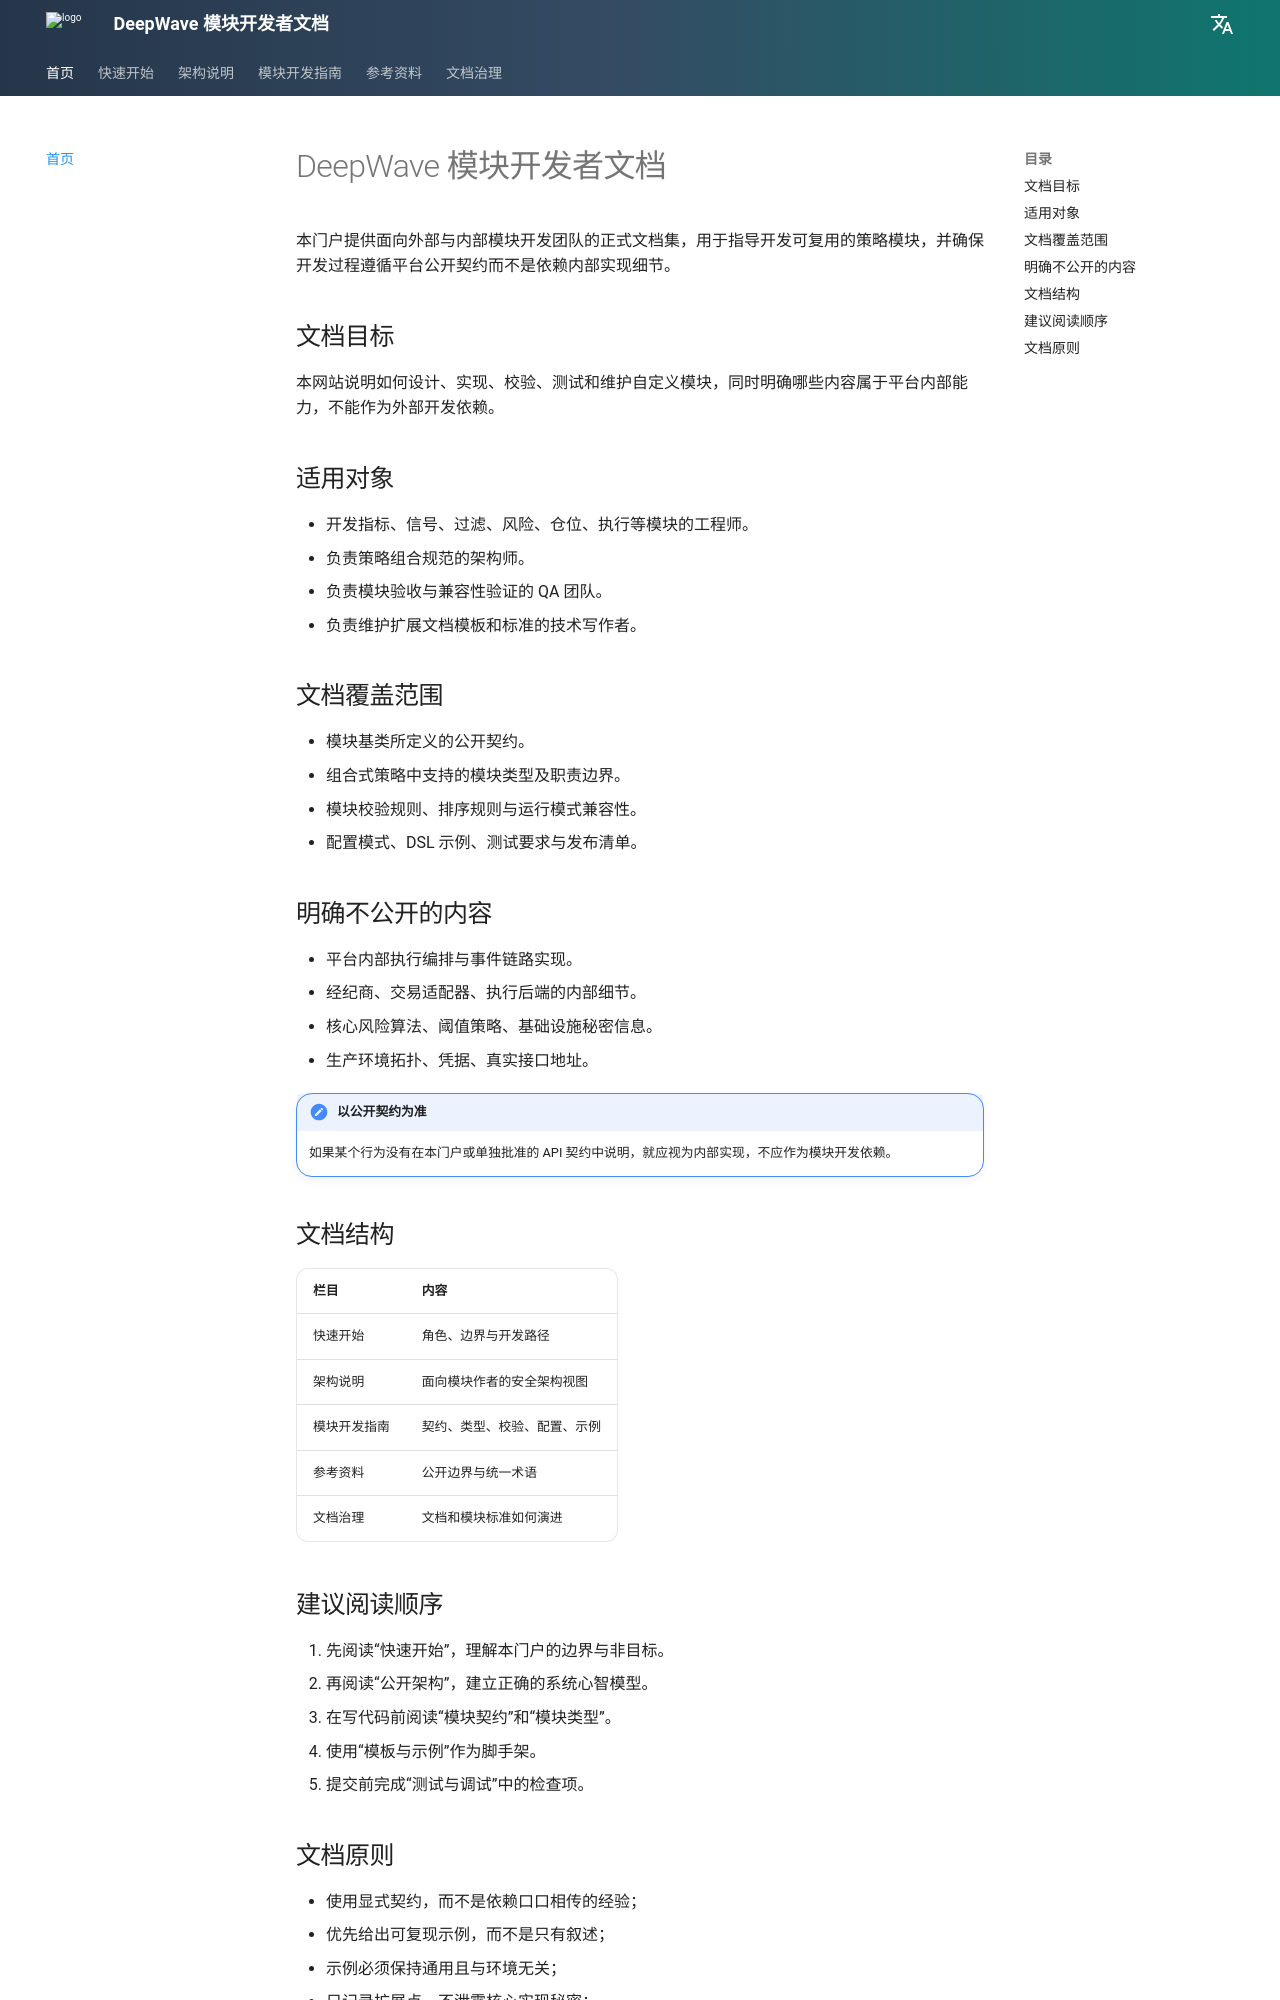

repository: DeepwaveCloud/DeepwaveDocs · page: zh/index.html · generator: mkdocs

# DeepWave 模块开发者文档

本门户提供面向外部与内部模块开发团队的正式文档集，用于指导开发可复用的策略模块，并确保开发过程遵循平台公开契约而不是依赖内部实现细节。

## 文档目标

本网站说明如何设计、实现、校验、测试和维护自定义模块，同时明确哪些内容属于平台内部能力，不能作为外部开发依赖。

## 适用对象

- 开发指标、信号、过滤、风险、仓位、执行等模块的工程师。
- 负责策略组合规范的架构师。
- 负责模块验收与兼容性验证的 QA 团队。
- 负责维护扩展文档模板和标准的技术写作者。

## 文档覆盖范围

- 模块基类所定义的公开契约。
- 组合式策略中支持的模块类型及职责边界。
- 模块校验规则、排序规则与运行模式兼容性。
- 配置模式、DSL 示例、测试要求与发布清单。

## 明确不公开的内容

- 平台内部执行编排与事件链路实现。
- 经纪商、交易适配器、执行后端的内部细节。
- 核心风险算法、阈值策略、基础设施秘密信息。
- 生产环境拓扑、凭据、真实接口地址。

!!! note "以公开契约为准"
    如果某个行为没有在本门户或单独批准的 API 契约中说明，就应视为内部实现，不应作为模块开发依赖。

## 文档结构

| 栏目 | 内容 |
| --- | --- |
| 快速开始 | 角色、边界与开发路径 |
| 架构说明 | 面向模块作者的安全架构视图 |
| 模块开发指南 | 契约、类型、校验、配置、示例 |
| 参考资料 | 公开边界与统一术语 |
| 文档治理 | 文档和模块标准如何演进 |

## 建议阅读顺序

1. 先阅读“快速开始”，理解本门户的边界与非目标。
2. 再阅读“公开架构”，建立正确的系统心智模型。
3. 在写代码前阅读“模块契约”和“模块类型”。
4. 使用“模板与示例”作为脚手架。
5. 提交前完成“测试与调试”中的检查项。
